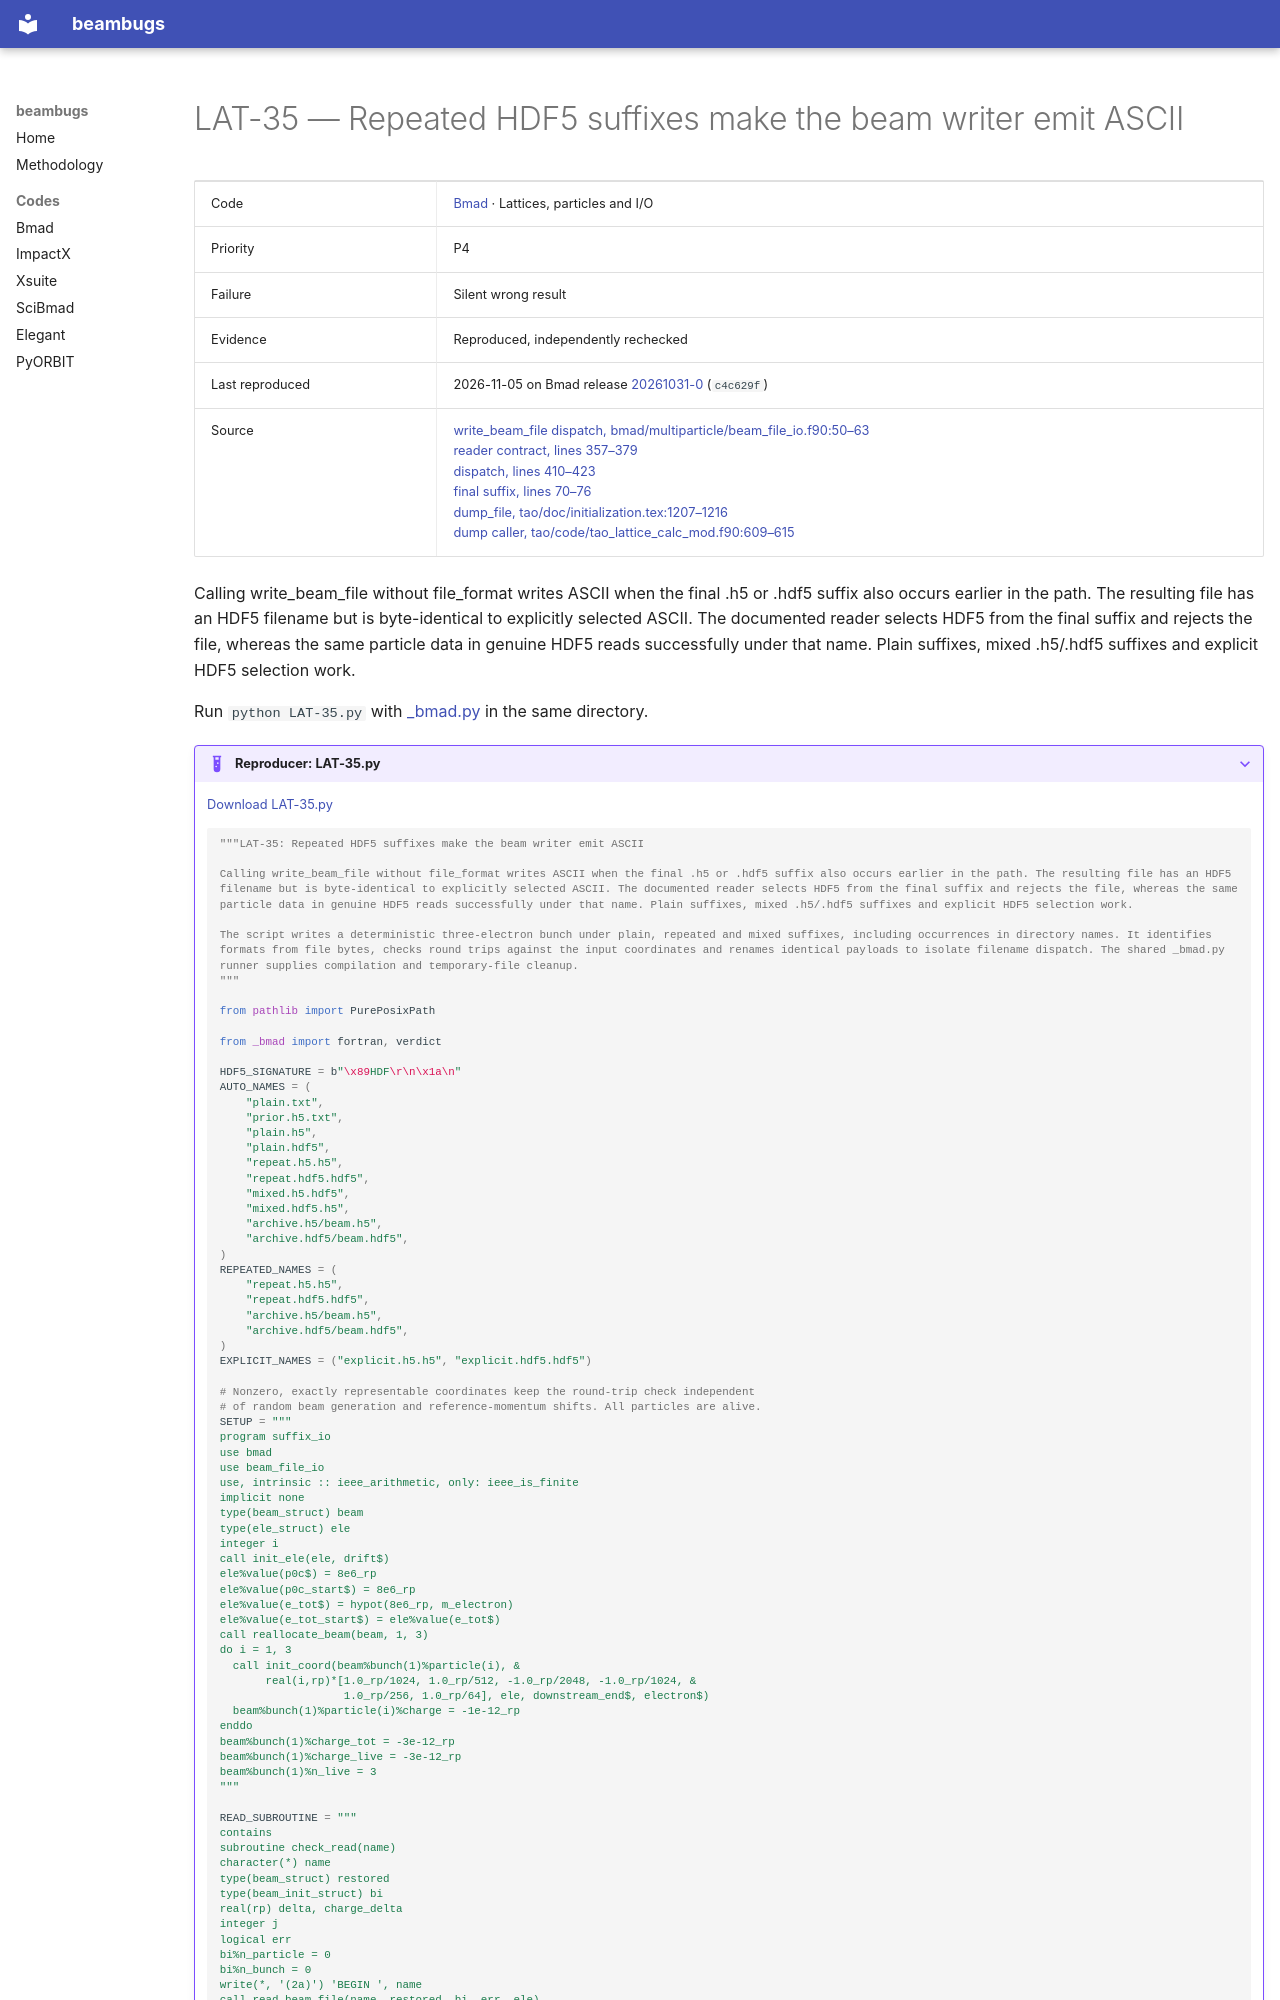

repository: nikitakuklev/beambugs · page: bmad/LAT-35/index.html · generator: mkdocs

---
title: "LAT-35: Repeated HDF5 suffixes make the beam writer emit ASCII"
hide:
  - toc
---

# LAT-35 — Repeated HDF5 suffixes make the beam writer emit ASCII

| | |
|---|---|
| Code | [Bmad](../index.md) · Lattices, particles and I/O |
| Priority | P4 |
| Failure | Silent wrong result |
| Evidence | Reproduced, independently rechecked |
| Last reproduced | 2026-11-05 on Bmad release [20261031-0](https://github.com/bmad-sim/bmad-ecosystem/tree/20261031-0) (`c4c629f`) |
| Source | [write_beam_file dispatch, bmad/multiparticle/beam_file_io.f90:50–63](https://github.com/bmad-sim/bmad-ecosystem/blob/c4c629fc9071d3a56cb1ba5bc714baba65e9c5d3/bmad/multiparticle/beam_file_io.f90#L50-L63)<br>[reader contract, lines 357–379](https://github.com/bmad-sim/bmad-ecosystem/blob/c4c629fc9071d3a56cb1ba5bc714baba65e9c5d3/bmad/multiparticle/beam_file_io.f90#L357-L379)<br>[dispatch, lines 410–423](https://github.com/bmad-sim/bmad-ecosystem/blob/c4c629fc9071d3a56cb1ba5bc714baba65e9c5d3/bmad/multiparticle/beam_file_io.f90#L410-L423)<br>[final suffix, lines 70–76](https://github.com/bmad-sim/bmad-ecosystem/blob/c4c629fc9071d3a56cb1ba5bc714baba65e9c5d3/bmad/multiparticle/beam_file_io.f90#L70-L76)<br>[dump_file, tao/doc/initialization.tex:1207–1216](https://github.com/bmad-sim/bmad-ecosystem/blob/c4c629fc9071d3a56cb1ba5bc714baba65e9c5d3/tao/doc/initialization.tex#L1207-L1216)<br>[dump caller, tao/code/tao_lattice_calc_mod.f90:609–615](https://github.com/bmad-sim/bmad-ecosystem/blob/c4c629fc9071d3a56cb1ba5bc714baba65e9c5d3/tao/code/tao_lattice_calc_mod.f90#L609-L615) |

Calling write_beam_file without file_format writes ASCII when the final .h5 or .hdf5 suffix also occurs earlier in the path. The resulting file has an HDF5 filename but is byte-identical to explicitly selected ASCII. The documented reader selects HDF5 from the final suffix and rejects the file, whereas the same particle data in genuine HDF5 reads successfully under that name. Plain suffixes, mixed .h5/.hdf5 suffixes and explicit HDF5 selection work.

Run `python LAT-35.py` with [_bmad.py](../helpers/_bmad.py) in the same directory.

??? example "Reproducer: LAT-35.py"

    [Download LAT-35.py](LAT-35.py)

    ```python
    """LAT-35: Repeated HDF5 suffixes make the beam writer emit ASCII

    Calling write_beam_file without file_format writes ASCII when the final .h5 or .hdf5 suffix also occurs earlier in the path. The resulting file has an HDF5 filename but is byte-identical to explicitly selected ASCII. The documented reader selects HDF5 from the final suffix and rejects the file, whereas the same particle data in genuine HDF5 reads successfully under that name. Plain suffixes, mixed .h5/.hdf5 suffixes and explicit HDF5 selection work.

    The script writes a deterministic three-electron bunch under plain, repeated and mixed suffixes, including occurrences in directory names. It identifies formats from file bytes, checks round trips against the input coordinates and renames identical payloads to isolate filename dispatch. The shared _bmad.py runner supplies compilation and temporary-file cleanup.
    """

    from pathlib import PurePosixPath

    from _bmad import fortran, verdict

    HDF5_SIGNATURE = b"\x89HDF\r\n\x1a\n"
    AUTO_NAMES = (
        "plain.txt",
        "prior.h5.txt",
        "plain.h5",
        "plain.hdf5",
        "repeat.h5.h5",
        "repeat.hdf5.hdf5",
        "mixed.h5.hdf5",
        "mixed.hdf5.h5",
        "archive.h5/beam.h5",
        "archive.hdf5/beam.hdf5",
    )
    REPEATED_NAMES = (
        "repeat.h5.h5",
        "repeat.hdf5.hdf5",
        "archive.h5/beam.h5",
        "archive.hdf5/beam.hdf5",
    )
    EXPLICIT_NAMES = ("explicit.h5.h5", "explicit.hdf5.hdf5")

    # Nonzero, exactly representable coordinates keep the round-trip check independent
    # of random beam generation and reference-momentum shifts. All particles are alive.
    SETUP = """
    program suffix_io
    use bmad
    use beam_file_io
    use, intrinsic :: ieee_arithmetic, only: ieee_is_finite
    implicit none
    type(beam_struct) beam
    type(ele_struct) ele
    integer i
    call init_ele(ele, drift$)
    ele%value(p0c$) = 8e6_rp
    ele%value(p0c_start$) = 8e6_rp
    ele%value(e_tot$) = hypot(8e6_rp, m_electron)
    ele%value(e_tot_start$) = ele%value(e_tot$)
    call reallocate_beam(beam, 1, 3)
    do i = 1, 3
      call init_coord(beam%bunch(1)%particle(i), &
           real(i,rp)*[1.0_rp/1024, 1.0_rp/512, -1.0_rp/2048, -1.0_rp/1024, &
                       1.0_rp/256, 1.0_rp/64], ele, downstream_end$, electron$)
      beam%bunch(1)%particle(i)%charge = -1e-12_rp
    enddo
    beam%bunch(1)%charge_tot = -3e-12_rp
    beam%bunch(1)%charge_live = -3e-12_rp
    beam%bunch(1)%n_live = 3
    """
